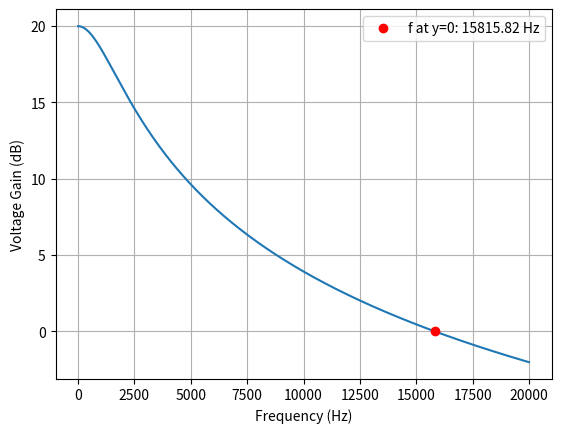

Write Python code to recreate this figure.
import numpy as np
import matplotlib.pyplot as plt

# Function to calculate y (voltage gain) for a given f (frequency)
def calculate_y(f):
    return 20 - 10 * np.log10((f**2 * 10**-8 * 4 * np.pi**2) + 1)

# Generate values for f from 0 Hz to 20 kHz
f_values = np.linspace(0, 20e3, 1000)

# Calculate corresponding y values
y_values = calculate_y(f_values)

# Find the index where y_values crosses zero
zero_index = np.where(np.diff(np.sign(y_values)))[0][0]

# Get the corresponding frequency value where y is zero
f_at_y_0 = f_values[zero_index]

# Plot
plt.plot(f_values, y_values)
plt.plot(f_at_y_0, 0, 'ro', label=f'f at y=0: {f_at_y_0:.2f} Hz')  # Highlight the point where y is zero
plt.xlabel('Frequency (Hz)')
plt.ylabel('Voltage Gain (dB)')
plt.grid(True)
plt.legend()
plt.show()

